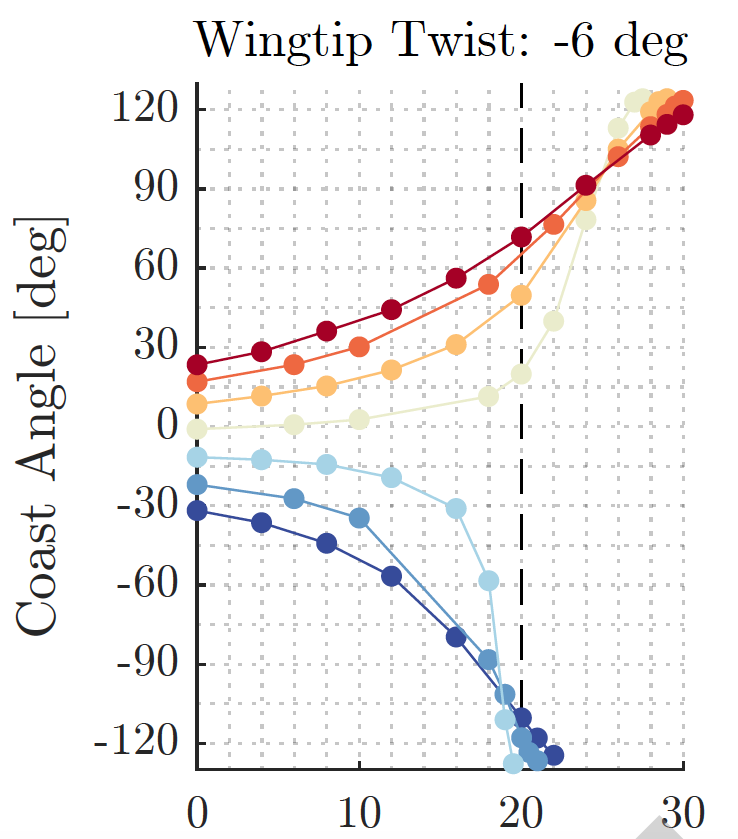

Data behind this chart, as committed beside it:
ALPHA_M3, , ALPHA_0, , ALPHA_3, , ALPHA_6, , ALPHA_9, , ALPHA_12, 
X, Y, X, Y, X, Y, X, Y, X, Y, X, Y
0.03627, -31.89, 0.1286, -21.62, 0.04365, -11.89, -0.04126, -2.16, 0.05122, 8.649, -0.1226, 17.3
3.928, -37.37, 5.879, -27.13, 4.114, -12.5, 6.066, 0.9734, 4.034, 11.28, 6.074, 22.59
7.996, -44.47, 10.12, -34.78, 8.184, -14.2, 10.14, 1.981, 8.018, 14.99, 10.06, 29.55
12.15, -57.51, 18.16, -87.89, 11.9, -19.67, 18.28, 11.02, 12, 20.87, 18.03, 54.81
15.86, -80.82, 19.04, -102, 16.05, -31.64, 19.97, 19.1, 15.99, 30.52, 22.2, 75.28
20.01, -109.5, 20.18, -117.7, 17.99, -58.7, 22.1, 39.6, 19.98, 49.91, 26.1, 101.2
21.07, -118.2, 20.53, -123.6, 18.95, -111.2, 24.06, 78.49, 24.24, 84.43, 28.05, 113.6
22.13, -125.3, 21.06, -127.4, 19.47, -127.4, 26.11, 112, 26.19, 104.9, 29.21, 117.9
, , , , , , 27.26, 123.3, 27.97, 117.9, 30.09, 122.2
, , , , , , , , 28.5, 122.2, , 
, , , , , , , , 28.85, 124.3, , 
